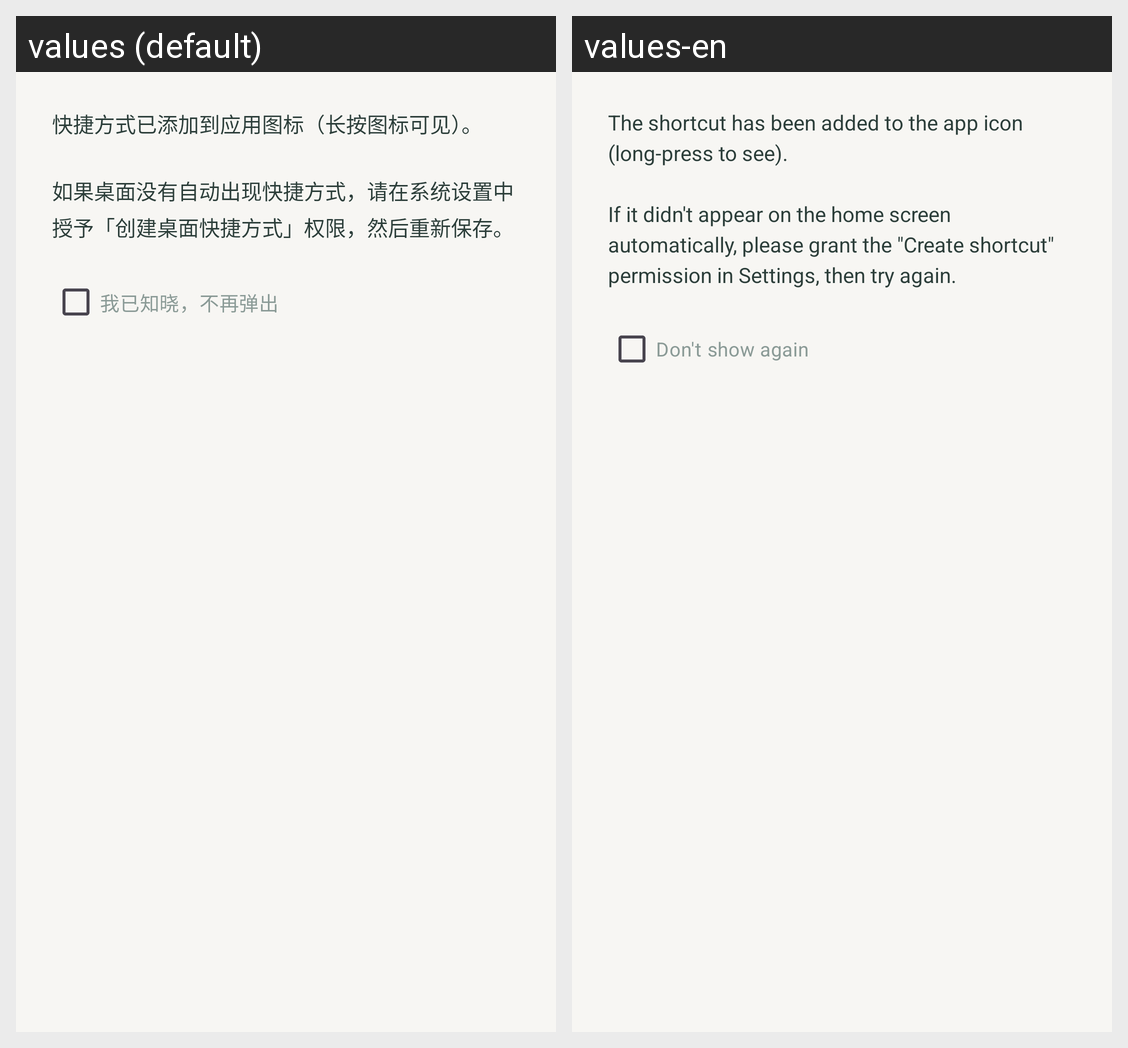

Here is an Android app screen in its default locale and in the app's own translations. Write out the translated-string differences for the strings that appear on this screen.
Android screen res/layout/dialog_shortcut_hint.xml rendered under 2 locales, left to right: values (default), values-en. Device: Nexus 5 (rendered at 1080×1920; each locale shown at half size, 540×960, under a caption strip naming it); theme Theme.Tapweb.
Strings drawn on this screen, with the default value and each locale's value (text and hints the layout hard-codes, and strings that could not be matched under every locale, appear in the picture but are not listed):

shortcut_hint_message
  values: 快捷方式已添加到应用图标（长按图标可见）。
      
      如果桌面没有自动出现快捷方式，请在系统设置中授予「创建桌面快捷方式」权限，然后重新保存。
  values-en: The shortcut has been added to the app icon (long-press to see).
      
      If it didn't appear on the home screen automatically, please grant the "Create shortcut" permission in Settings, then try again.

shortcut_hint_dont_show
  values: 我已知晓，不再弹出
  values-en: Don't show again
